Run: headless pygame with SDL's dummy video driver; simulated clock (each Clock.tick advances the game by its frame time, no real sleeping); random seed 0; keys injected as events and as key.get_pressed() state; no mouse input.
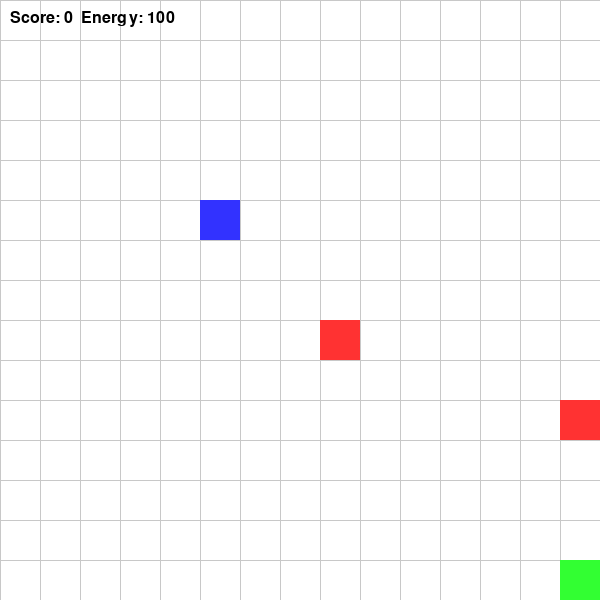
Frame 1 of 4 · flips 1–60 · no input
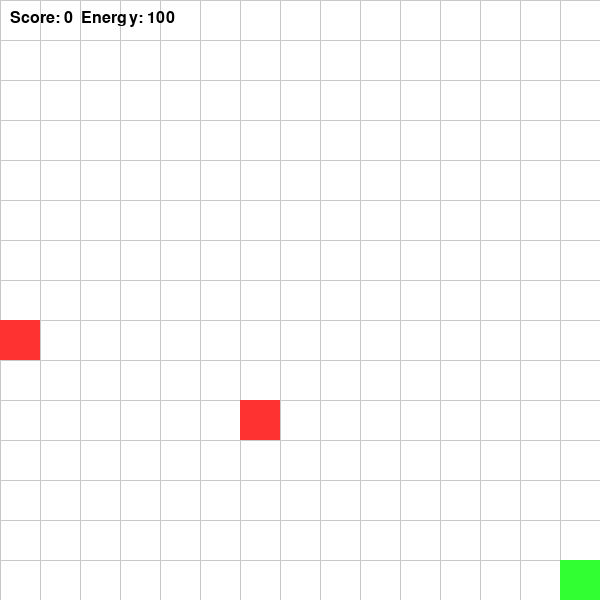
Frame 2 of 4 · flips 61–180 · tapped SPACE, RETURN · held RIGHT (→), D
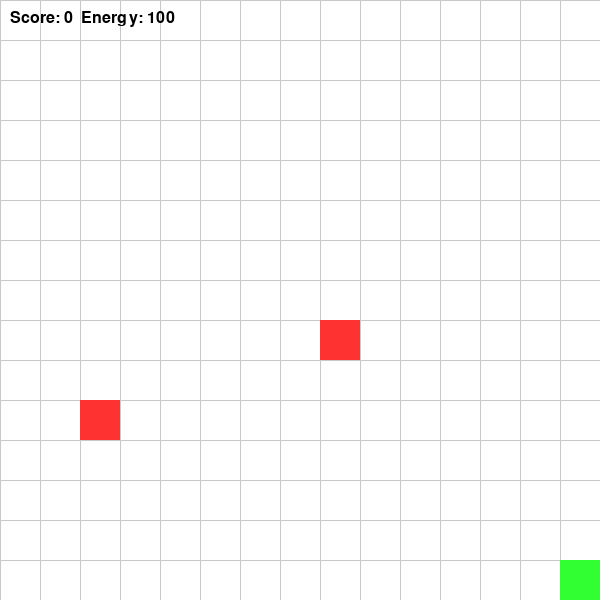
Frame 3 of 4 · flips 181–300 · held DOWN (↓), S
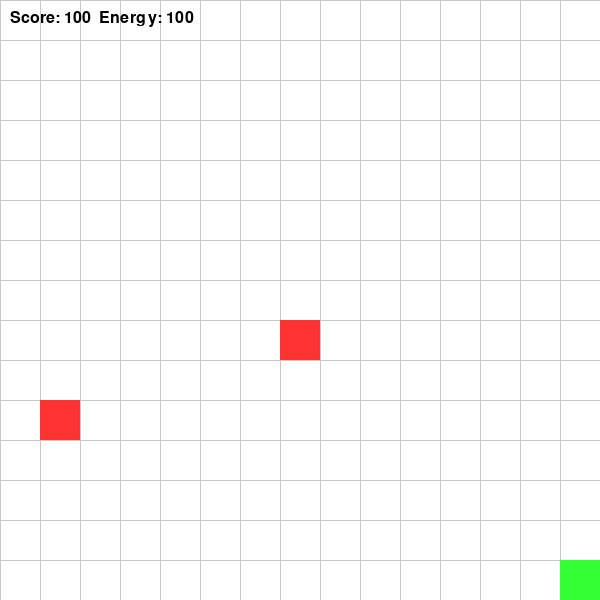
Frame 4 of 4 · flips 301–420 · held LEFT (←), A, UP (↑), W

The pygame program that drew these frames:

import pygame
import sys
import math

# Initialize pygame
pygame.init()

# Screen setup
WIDTH, HEIGHT = 600, 600
GRID_SIZE = 40
ROWS, COLS = HEIGHT // GRID_SIZE, WIDTH // GRID_SIZE
screen = pygame.display.set_mode((WIDTH, HEIGHT))
pygame.display.set_caption("Dimension Warper: Jacobian Mayhem")

# Colors
WHITE = (255, 255, 255)
GRAY = (200, 200, 200)
BLUE = (50, 50, 255)
RED = (255, 50, 50)
GREEN = (50, 255, 50)
PURPLE = (180, 50, 180)

# Player setup
player = [5, 5]
score = 0
energy = 100

# Enemy setup (simple patrol)
enemies = [[10, 10], [12, 8]]
enemy_dir = [1, -1]

# Goal portal
goal = [14, 14]

# Jacobian calculation (simple finite difference)
def jacobian(u_func, v_func, x=1.0, y=1.0):
    h = 0.01
    def f(expr, x, y):
        return eval(expr)
    du_dx = (f(u_func, x+h, y) - f(u_func, x, y)) / h
    du_dy = (f(u_func, x, y+h) - f(u_func, x, y)) / h
    dv_dx = (f(v_func, x+h, y) - f(v_func, x, y)) / h
    dv_dy = (f(v_func, x, y+h) - f(v_func, x, y)) / h
    return du_dx * dv_dy - du_dy * dv_dx

# Draw grid, player, enemies, goal
def draw():
    screen.fill(WHITE)
    for i in range(0, WIDTH, GRID_SIZE):
        pygame.draw.line(screen, GRAY, (i,0), (i,HEIGHT))
    for j in range(0, HEIGHT, GRID_SIZE):
        pygame.draw.line(screen, GRAY, (0,j), (WIDTH,j))

    # Player
    pygame.draw.rect(screen, BLUE, (player[0]*GRID_SIZE, player[1]*GRID_SIZE, GRID_SIZE, GRID_SIZE))
    # Enemies
    for e in enemies:
        pygame.draw.rect(screen, RED, (e[0]*GRID_SIZE, e[1]*GRID_SIZE, GRID_SIZE, GRID_SIZE))
    # Goal
    pygame.draw.rect(screen, GREEN, (goal[0]*GRID_SIZE, goal[1]*GRID_SIZE, GRID_SIZE, GRID_SIZE))

    # HUD
    font = pygame.font.SysFont(None, 24)
    hud = font.render(f"Score: {score}  Energy: {energy}", True, (0,0,0))
    screen.blit(hud, (10,10))

    pygame.display.flip()

# Game loop
clock = pygame.time.Clock()
running = True
while running:
    clock.tick(10)
    for event in pygame.event.get():
        if event.type == pygame.QUIT:
            running = False

    keys = pygame.key.get_pressed()
    if keys[pygame.K_UP]: player[1] -= 1
    if keys[pygame.K_DOWN]: player[1] += 1
    if keys[pygame.K_LEFT]: player[0] -= 1
    if keys[pygame.K_RIGHT]: player[0] += 1

    # Enemy patrol
    for i, e in enumerate(enemies):
        e[0] += enemy_dir[i]
        if e[0] <= 0 or e[0] >= COLS-1:
            enemy_dir[i] *= -1

    # Collision check
    for e in enemies:
        if player == e:
            score -= 25
            print("⚠ Hit enemy! -25 points")

    # Goal check
    if player == goal:
        score += 100
        print("🏆 Goal reached! +100 points")
        running = False

    draw()

pygame.quit()
sys.exit()
